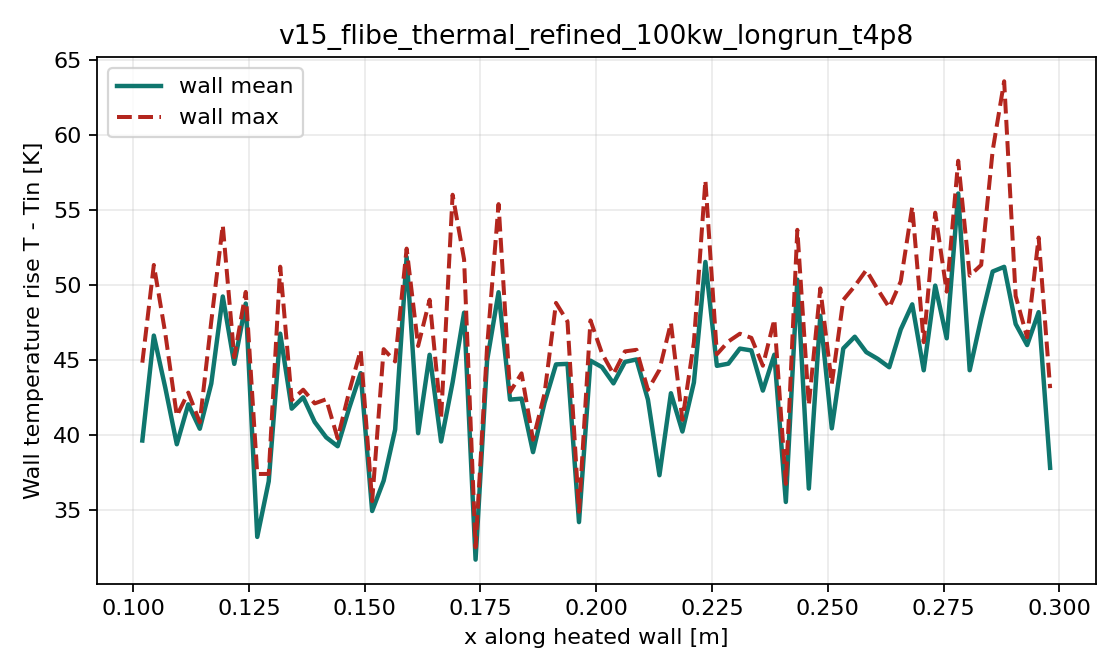

The file beside this chart, header and first rows:
bin, x, count, T_min, T_mean, T_max, dT_min, dT_mean, dT_max
0.0, 0.102, 48.0, 835.9, 839.6, 844.8, 35.86, 39.61, 44.81
1.0, 0.1045, 48.0, 844.3, 846.6, 851.3, 44.33, 46.62, 51.33
2.0, 0.1069, 24.0, 842.6, 843.1, 846.8, 42.55, 43.13, 46.75
3.0, 0.1094, 48.0, 837.7, 839.4, 841.3, 37.67, 39.36, 41.26
4.0, 0.1119, 48.0, 841.4, 842, 842.8, 41.38, 42.03, 42.81
5.0, 0.1144, 24.0, 840.1, 840.4, 840.8, 40.07, 40.4, 40.82
6.0, 0.1169, 48.0, 839.3, 843.4, 847.6, 39.25, 43.41, 47.56
7.0, 0.1194, 48.0, 844.4, 849.2, 854, 44.43, 49.23, 53.99
8.0, 0.1218, 24.0, 844.4, 844.7, 845.2, 44.35, 44.73, 45.17
9.0, 0.1243, 48.0, 848, 848.8, 849.5, 48.02, 48.76, 49.53
10.0, 0.1268, 48.0, 829.1, 833.2, 837.4, 29.05, 33.18, 37.38
11.0, 0.1293, 24.0, 836.5, 836.9, 837.4, 36.52, 36.89, 37.38
12.0, 0.1318, 48.0, 842.3, 846.7, 851.2, 42.26, 46.74, 51.22
13.0, 0.1342, 48.0, 841.3, 841.7, 842.3, 41.28, 41.74, 42.3
14.0, 0.1367, 24.0, 842.1, 842.5, 843, 42.14, 42.5, 43
15.0, 0.1392, 48.0, 839.7, 840.8, 842.1, 39.74, 40.85, 42.09
16.0, 0.1417, 48.0, 837.4, 839.8, 842.4, 37.39, 39.82, 42.37
17.0, 0.1442, 24.0, 838.9, 839.2, 839.8, 38.86, 39.23, 39.75
18.0, 0.1467, 48.0, 840.8, 841.8, 842.9, 40.81, 41.78, 42.87
19.0, 0.1491, 48.0, 842.7, 844.1, 845.6, 42.7, 44.11, 45.64
20.0, 0.1516, 24.0, 834.5, 834.9, 835.6, 34.45, 34.91, 35.56
21.0, 0.1541, 48.0, 828.1, 836.9, 845.7, 28.13, 36.93, 45.71
22.0, 0.1566, 48.0, 835.9, 840.3, 844.9, 35.86, 40.34, 44.89
23.0, 0.1591, 24.0, 851.5, 851.9, 852.4, 51.45, 51.86, 52.42
24.0, 0.1615, 48.0, 834.4, 840.1, 845.9, 34.36, 40.1, 45.92
25.0, 0.164, 48.0, 841.7, 845.3, 849, 41.75, 45.33, 49.01
26.0, 0.1665, 24.0, 838.1, 839.5, 841.1, 38.11, 39.55, 41.09
27.0, 0.169, 48.0, 841.8, 843.5, 856, 41.76, 43.49, 56.02
28.0, 0.1715, 48.0, 844.7, 848.1, 851.7, 44.73, 48.15, 51.7
29.0, 0.1739, 24.0, 831, 831.7, 832.5, 31.05, 31.66, 32.48
30.0, 0.1764, 48.0, 844.1, 844.9, 845.8, 44.06, 44.94, 45.84
31.0, 0.1789, 48.0, 843.5, 849.5, 855.4, 43.55, 49.51, 55.39
32.0, 0.1814, 24.0, 841.9, 842.3, 842.8, 41.88, 42.34, 42.85
33.0, 0.1839, 48.0, 840.7, 842.4, 844.1, 40.74, 42.41, 44.1
34.0, 0.1864, 48.0, 838.1, 838.8, 839.7, 38.14, 38.84, 39.66
35.0, 0.1888, 24.0, 841.6, 842.1, 842.7, 41.61, 42.12, 42.74
36.0, 0.1913, 48.0, 840.6, 844.7, 848.8, 40.57, 44.69, 48.8
37.0, 0.1938, 48.0, 841.9, 844.7, 847.6, 41.94, 44.73, 47.55
38.0, 0.1963, 24.0, 833.6, 834.2, 834.9, 33.57, 34.17, 34.85
39.0, 0.1988, 48.0, 842.3, 844.9, 847.6, 42.27, 44.94, 47.63
40.0, 0.2012, 48.0, 843.6, 844.5, 845.4, 43.64, 44.51, 45.43
41.0, 0.2037, 24.0, 842.9, 843.4, 844, 42.87, 43.43, 44.05
42.0, 0.2062, 48.0, 844.2, 844.9, 845.6, 44.21, 44.86, 45.56
43.0, 0.2087, 48.0, 844.5, 845, 845.7, 44.45, 45.02, 45.67
44.0, 0.2112, 24.0, 841.8, 842.3, 843, 41.77, 42.34, 42.99
45.0, 0.2136, 48.0, 830.2, 837.3, 844.3, 30.15, 37.29, 44.33
46.0, 0.2161, 48.0, 838.1, 842.8, 847.5, 38.14, 42.77, 47.46
47.0, 0.2186, 24.0, 839.5, 840.2, 841, 39.54, 40.21, 40.99
48.0, 0.2211, 48.0, 840.9, 843.5, 846.2, 40.87, 43.49, 46.18
49.0, 0.2236, 48.0, 846.2, 851.5, 857, 46.23, 51.53, 56.98
50.0, 0.2261, 24.0, 843.9, 844.6, 845.4, 43.94, 44.6, 45.37
51.0, 0.2285, 48.0, 843.4, 844.7, 846.2, 43.37, 44.74, 46.22
52.0, 0.231, 48.0, 844.9, 845.7, 846.7, 44.9, 45.75, 46.74
53.0, 0.2335, 24.0, 844.9, 845.6, 846.5, 44.94, 45.62, 46.47
54.0, 0.236, 48.0, 841.5, 842.9, 844.6, 41.53, 42.94, 44.6
55.0, 0.2385, 48.0, 843.4, 845.3, 847.7, 43.36, 45.34, 47.7
56.0, 0.2409, 24.0, 834.6, 835.5, 836.7, 34.61, 35.51, 36.72
57.0, 0.2434, 48.0, 847.5, 850.4, 853.7, 47.48, 50.35, 53.68
58.0, 0.2459, 48.0, 831.3, 836.4, 842, 31.3, 36.4, 41.98
59.0, 0.2484, 24.0, 847, 847.9, 849.8, 47.02, 47.94, 49.77
... 20 more rows
